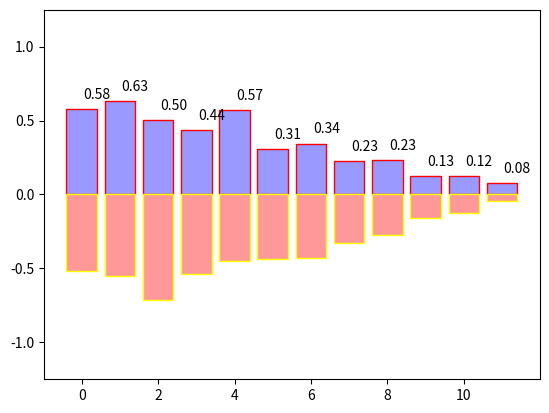

The script that saved this image:
import numpy as np
import matplotlib.pyplot as plt


n = 12
X = np.arange(n)
Y1 = (1 - X / float(n)) * np.random.uniform(0.5, 1.0, n)
Y2 = (1 - X / float(n)) * np.random.uniform(0.5, 1.0, n)

plt.bar(X, +Y1, facecolor='#9999ff', edgecolor='red')
plt.bar(X, -Y2, facecolor='#ff9999', edgecolor='yellow')

for x, y in zip(X, Y1):
    plt.text(x + 0.4, y + 0.05, '%.2f' % y, ha='center', va='bottom')

plt.ylim(-1.25, +1.25)

plt.show()